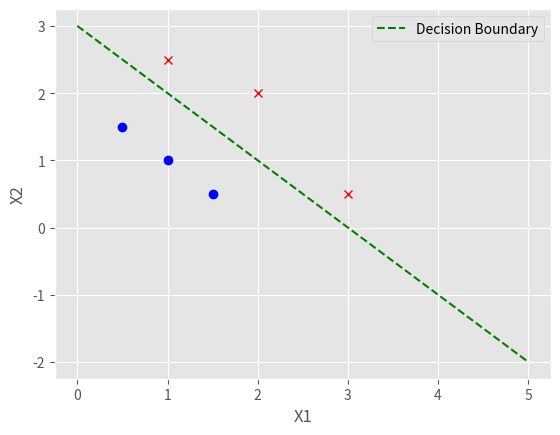

The script that saved this image:
# -*- coding: utf-8 -*-
"""
Created on Tue Feb 13 12:49:23 2024

[redacted]
"""

import numpy as np
import matplotlib.pyplot as plt
import pandas as pd

#style
plt.style.use('ggplot')
# Sample data
x1 = np.array([0.5, 1, 1.5, 3, 2, 1])
x2 = np.array([1.5, 1, 0.5, 0.5, 2, 2.5])
y = np.array([0, 0, 0, 1, 1, 1])

# Plotting the points based on class
for i in range(len(x1)):
    if y[i] == 0:
        plt.plot(x1[i], x2[i], marker='o', color='b')
    if y[i] == 1:
        plt.plot(x1[i], x2[i], marker='x', color='r')

# Set labels for the plot
plt.xlabel("X1")
plt.ylabel("X2")

# Plotting the decision boundary
w = np.array([1, 1])
b = -3
x_values = np.arange(0, 6)
plt.plot(x_values, 3 - x_values, label='Decision Boundary', linestyle='--', color='g')

# Add legend
plt.legend()

# Display the plot
plt.show()
